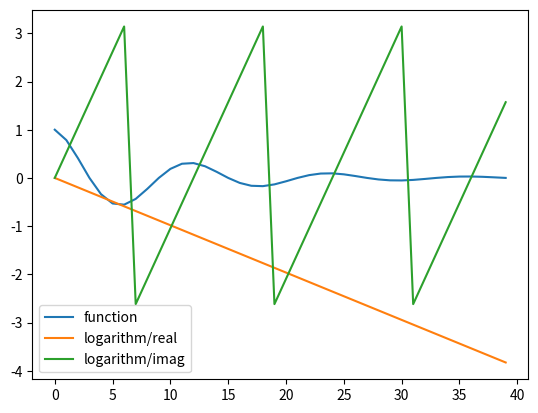
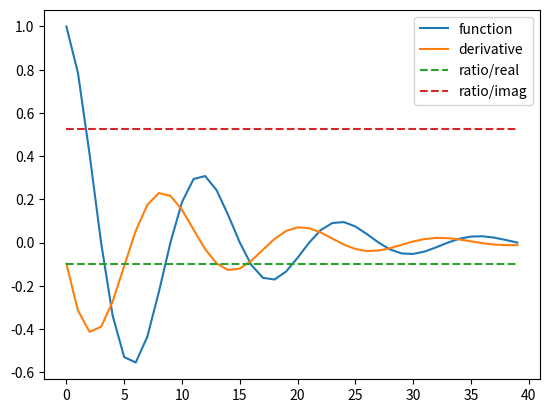
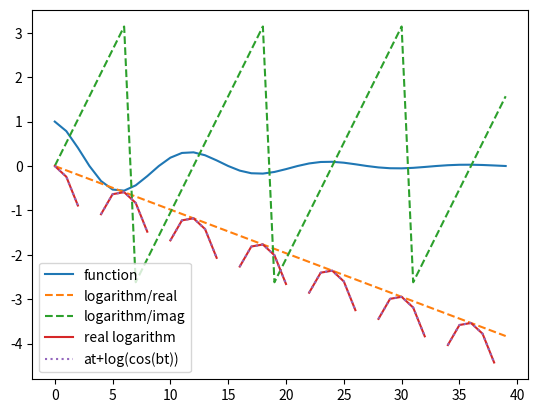
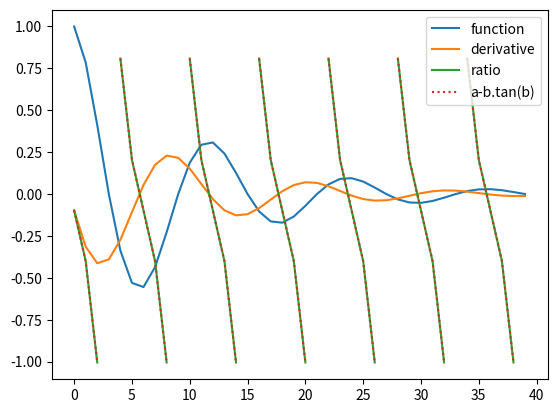
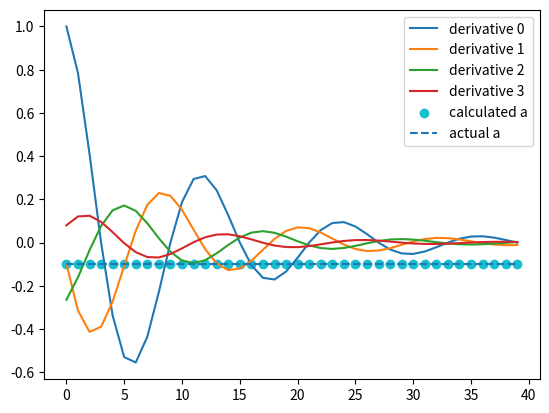

The script that saved these images, in order:
# Preparation
import cmath
import matplotlib.pyplot as plt

def calc_euler_deriv(euler_omega: complex, t: float, lvl: int=0) -> complex:
    """Euler foumula"""
    return euler_omega ** lvl * cmath.e ** (euler_omega * t)

EPSILON=1e-14
def crop_val(v: float, limit: float=1/EPSILON) -> float:
    return v if abs(v) < limit else cmath.nan

# Input values
OMEGA = complex(-cmath.pi/32, cmath.pi/6)
t_range = range(40)
deriv_vals = []
for lvl in range(4):
    deriv_vals.append([calc_euler_deriv(OMEGA, t, lvl) for t in t_range])
func_vals = deriv_vals[0]

# Function and logarithm plot
log_vals = [cmath.log(v) for v in func_vals]

plt.plot([v.real for v in func_vals], label='function')
plt.plot([v.real for v in log_vals], label='logarithm/real')
plt.plot([v.imag for v in log_vals], label='logarithm/imag')
plt.legend()
plt.show()

# Function and derivative plot
plt.plot([v.real for v in func_vals], label='function')
plt.plot([v.real for v in deriv_vals[1]], label='derivative')
plt.plot([(dv/fv).real for fv,dv in zip(func_vals, deriv_vals[1])],
        label='ratio/real', linestyle='--')
plt.plot([(dv/fv).imag for fv,dv in zip(func_vals, deriv_vals[1])],
        label='ratio/imag', linestyle='--')
plt.legend()
plt.show()

# Logarithm of function's real part plot
log_r_vals = [cmath.log(v.real).real for v in func_vals]

crop_at = 30*max(v.real for v in func_vals)
plt.plot([v.real for v in func_vals], label='function')
plt.plot([v.real for v in log_vals], label='logarithm/real', linestyle='--')
plt.plot([v.imag for v in log_vals], label='logarithm/imag', linestyle='--')
plt.plot([crop_val(v, crop_at) for v in log_r_vals], label='real logarithm')
plt.plot([OMEGA.real*t + crop_val(cmath.log(cmath.cos(OMEGA.imag*t)).real, crop_at) for t in t_range],
        label='at+log(cos(bt))', linestyle=':')
plt.legend()
plt.show()

# Ratio between real part of derivative and function plot
plt.plot([v.real for v in func_vals], label='function')
plt.plot([v.real for v in deriv_vals[1]], label='derivative')
plt.plot([crop_val(dv.real/fv.real) for fv,dv in zip(func_vals, deriv_vals[1])],
        label='ratio')
plt.plot([OMEGA.real - OMEGA.imag*crop_val(cmath.tan(OMEGA.imag*t)).real for t in t_range],
        label='a-b.tan(b)', linestyle=':')
plt.legend()
plt.show()

# Find exponent coefficient 'a' from derivatives
for i, derivs in enumerate(deriv_vals):
    plt.plot([v.real for v in derivs], label='derivative %d'%i)
a_vals = []
# Iterate over the real part of derivatives at each point
for i, derivs in enumerate(zip(*deriv_vals)):
    derivs = [d.real for d in derivs]
    # Deduce real component of exponent
    a = derivs[3]*derivs[0] - derivs[2]*derivs[1]
    a /= 2 * (derivs[2]*derivs[0] - derivs[1]*derivs[1])
    a_vals.append(a)

plt.scatter(t_range, a_vals, color='C9', label='calculated a')
plt.hlines(OMEGA.real, t_range[0], t_range[-1], linestyle='--', label='actual a')
plt.legend()
plt.show()
